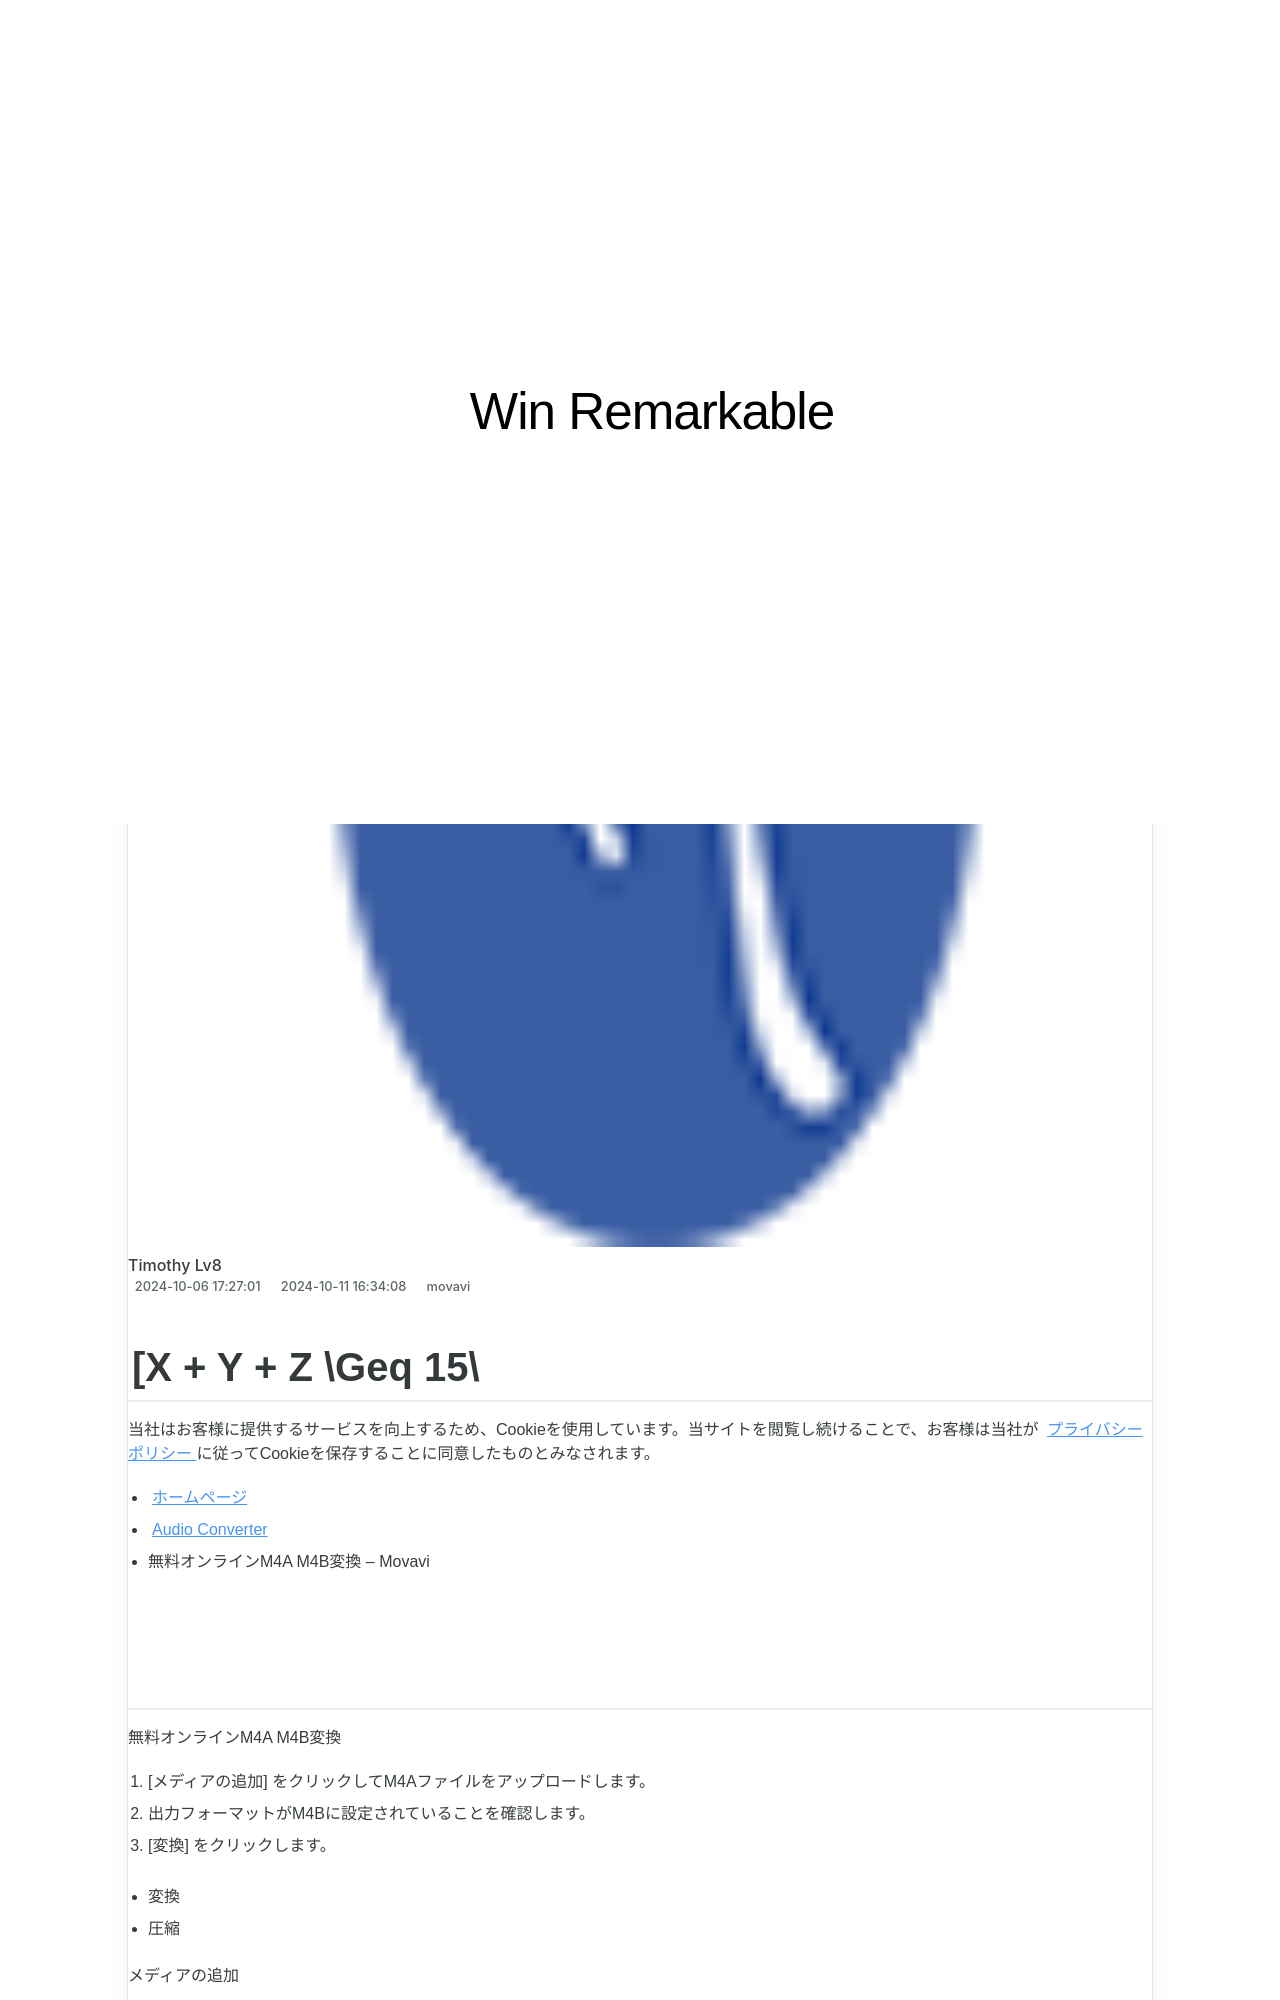

repository: techidaily/site-win-remarkable · page: 1726225414783-mod-avi-movavi/index.html · generator: jekyll

---
title: 오피니 공간에서 원조리 델비티 MOD AVI 펑션 - Movavi
date: 2024-10-06T17:27:01.978Z
updated: 2024-10-11T16:34:08.726Z
categories:
  - movavi
thumbnail: https://thmb.techidaily.com/07ca320cf616365de8ad632002d02eea2e2a464ff75322d1f48a2d2f5ab495fd.jpg
---
